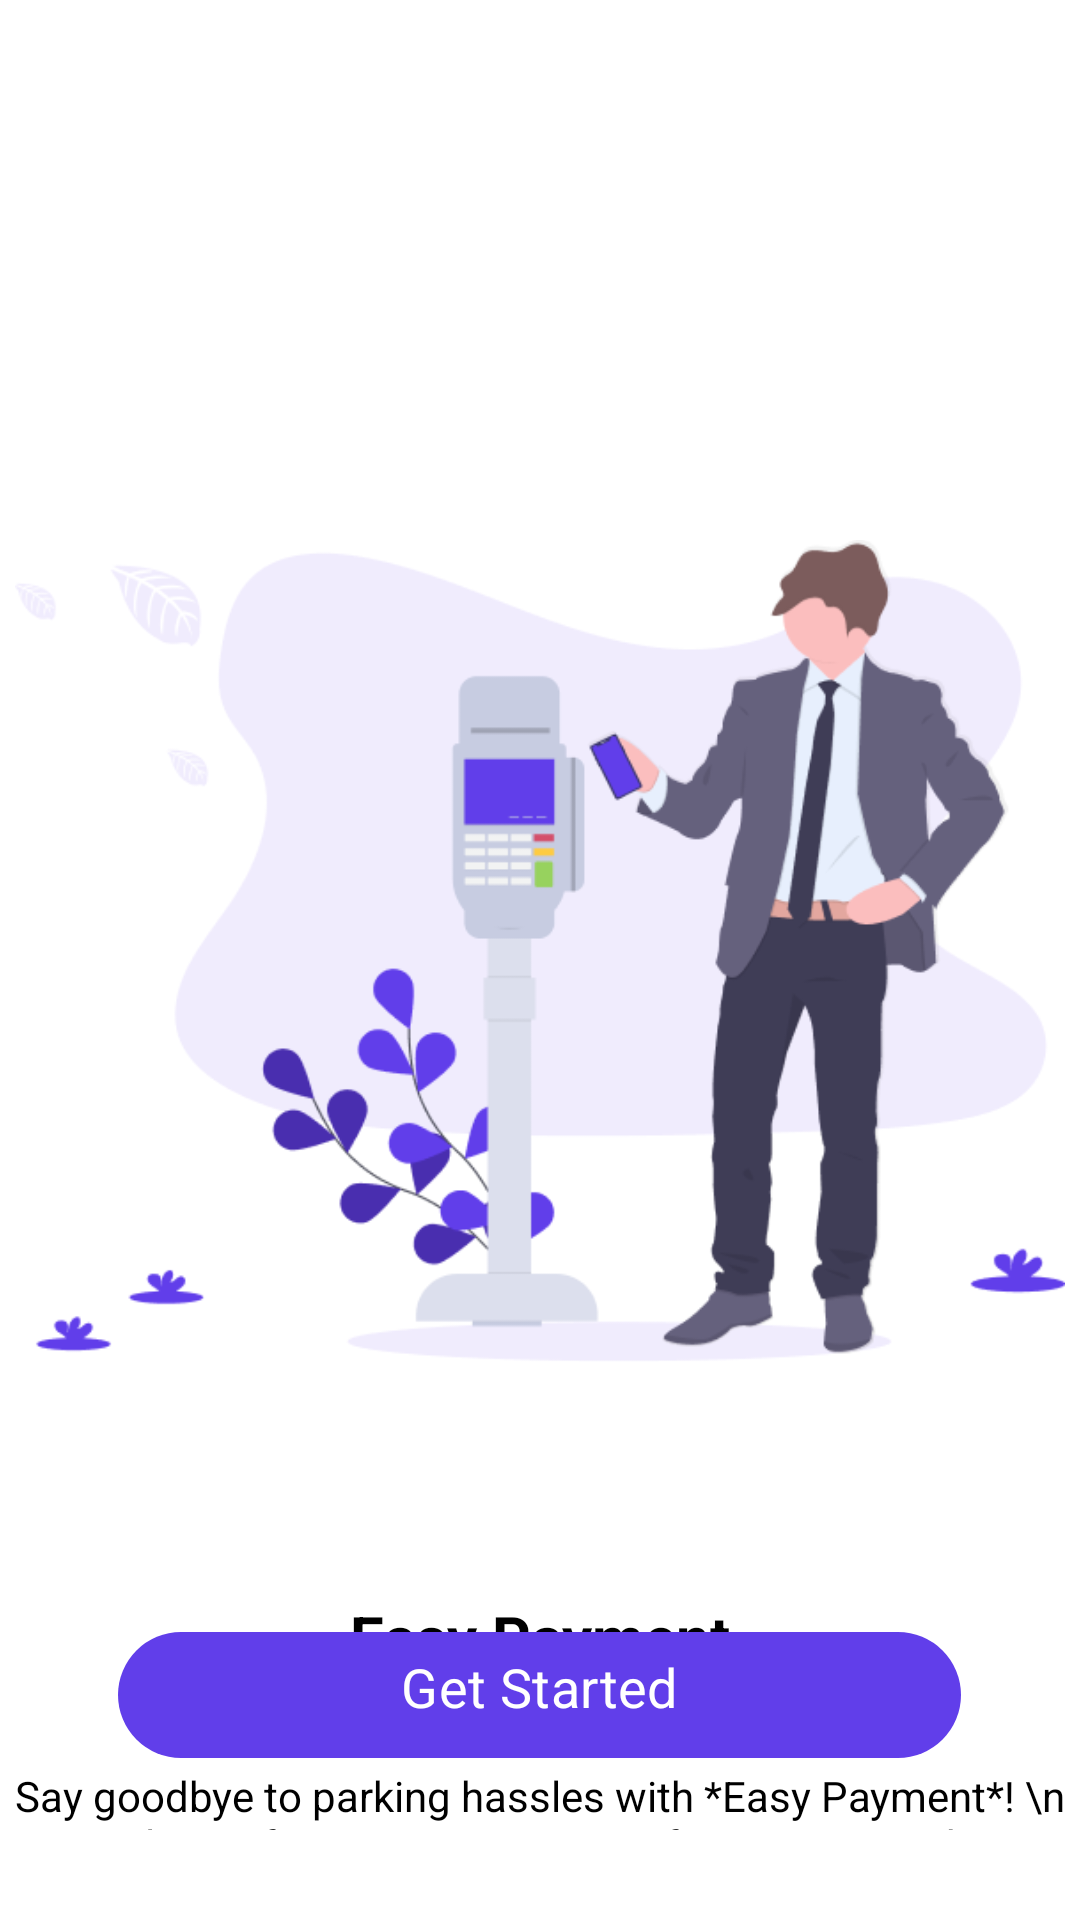

Here is an Android app screen rendered from its layout file. Give the layout XML and the strings, colors and styles it references.
<!-- AndroidManifest.xml: application theme Theme.CarPark -->
<!-- res/layout/activity_on_boarding_three.xml -->
<?xml version="1.0" encoding="utf-8"?>
<RelativeLayout xmlns:android="http://schemas.android.com/apk/res/android"
    xmlns:app="http://schemas.android.com/apk/res-auto"
    xmlns:tools="http://schemas.android.com/tools"
    android:id="@+id/main"
    android:layout_width="match_parent"
    android:layout_height="match_parent"
    android:background="@color/white"
    tools:context=".OnBoardingActivityThree">

    <ImageView
        android:id="@+id/imageView3"
        android:layout_width="350dp"
        android:layout_height="350dp"
        android:layout_alignParentTop="true"
        android:layout_centerHorizontal="true"
        android:layout_marginStart="4dp"
        android:layout_marginTop="142dp"
        app:srcCompat="@drawable/onboarding_three_payment" />

    <TextView
        android:id="@+id/onboarding_heading_text"
        android:layout_width="match_parent"
        android:layout_height="wrap_content"
        android:layout_below="@id/imageView3"
        android:layout_marginTop="40dp"
        android:text="Easy Payment"
        android:textAlignment="center"
        android:textSize="20dp"
        android:textStyle="bold" />

    <TextView
        android:id="@+id/onboarding_text"
        android:layout_width="match_parent"
        android:layout_height="wrap_content"
        android:layout_below="@+id/onboarding_heading_text"
        android:layout_marginVertical="30dp"
        android:layout_marginTop="16dp"
        android:text= "Say goodbye to parking hassles with *Easy Payment*! \n Securely pay for your spot in just a few taps \n and enjoy seamless exits. 💳✨"
        android:textAlignment="center" />

    <com.google.android.material.button.MaterialButton
        android:id="@+id/btnNext"
        android:layout_width="281dp"
        android:gravity="center_horizontal"
        android:layout_centerHorizontal="true"
        android:layout_height="50dp"
        android:layout_alignParentBottom="true"
        android:layout_marginHorizontal="20dp"
        android:layout_marginVertical="50dp"
        android:text="Get Started"
        android:textColor="@color/white"
        android:textSize="18dp" />

    
    
    
    
    
    

    
    
    
    
    
    
    
    
    

    
    
    
    
    

    
    
    
    
    
    

    
    
    
    
    
    

    
    
    
    
    
    

    

    
    
    
    
    
    
    
    
    
    
</RelativeLayout>
<!-- resources referenced by this layout -->
<resources>
  <color name="white">#FFFFFFFF</color>
  <!-- drawable onboarding_three_payment: png bitmap (drawable, 40400 bytes) -->
  <style name="Theme.CarPark" parent="Base.Theme.CarPark" />
  <style name="Base.Theme.CarPark" parent="Theme.Material3.Light.NoActionBar">
          
          <item name="colorPrimary">@color/colorPrimary</item>
  
          <item name="fontFamily">@font/rcb</item>
          <item name="background">@color/white</item>
          <item name="android:statusBarColor">@color/colorPrimary</item>
          <item name="statusBarBackground">@color/colorPrimary</item>
          <item name="colorPrimaryDark">@color/colorPrimary</item>
          <item name="colorOnPrimary">@color/white</item>
          <item name="colorAccent">@color/colorPrimary</item>
          <item name="android:textColor">@color/black</item>
  
      </style>
  <color name="colorPrimary">#613eea</color>
  <color name="black">#FF000000</color>
</resources>
